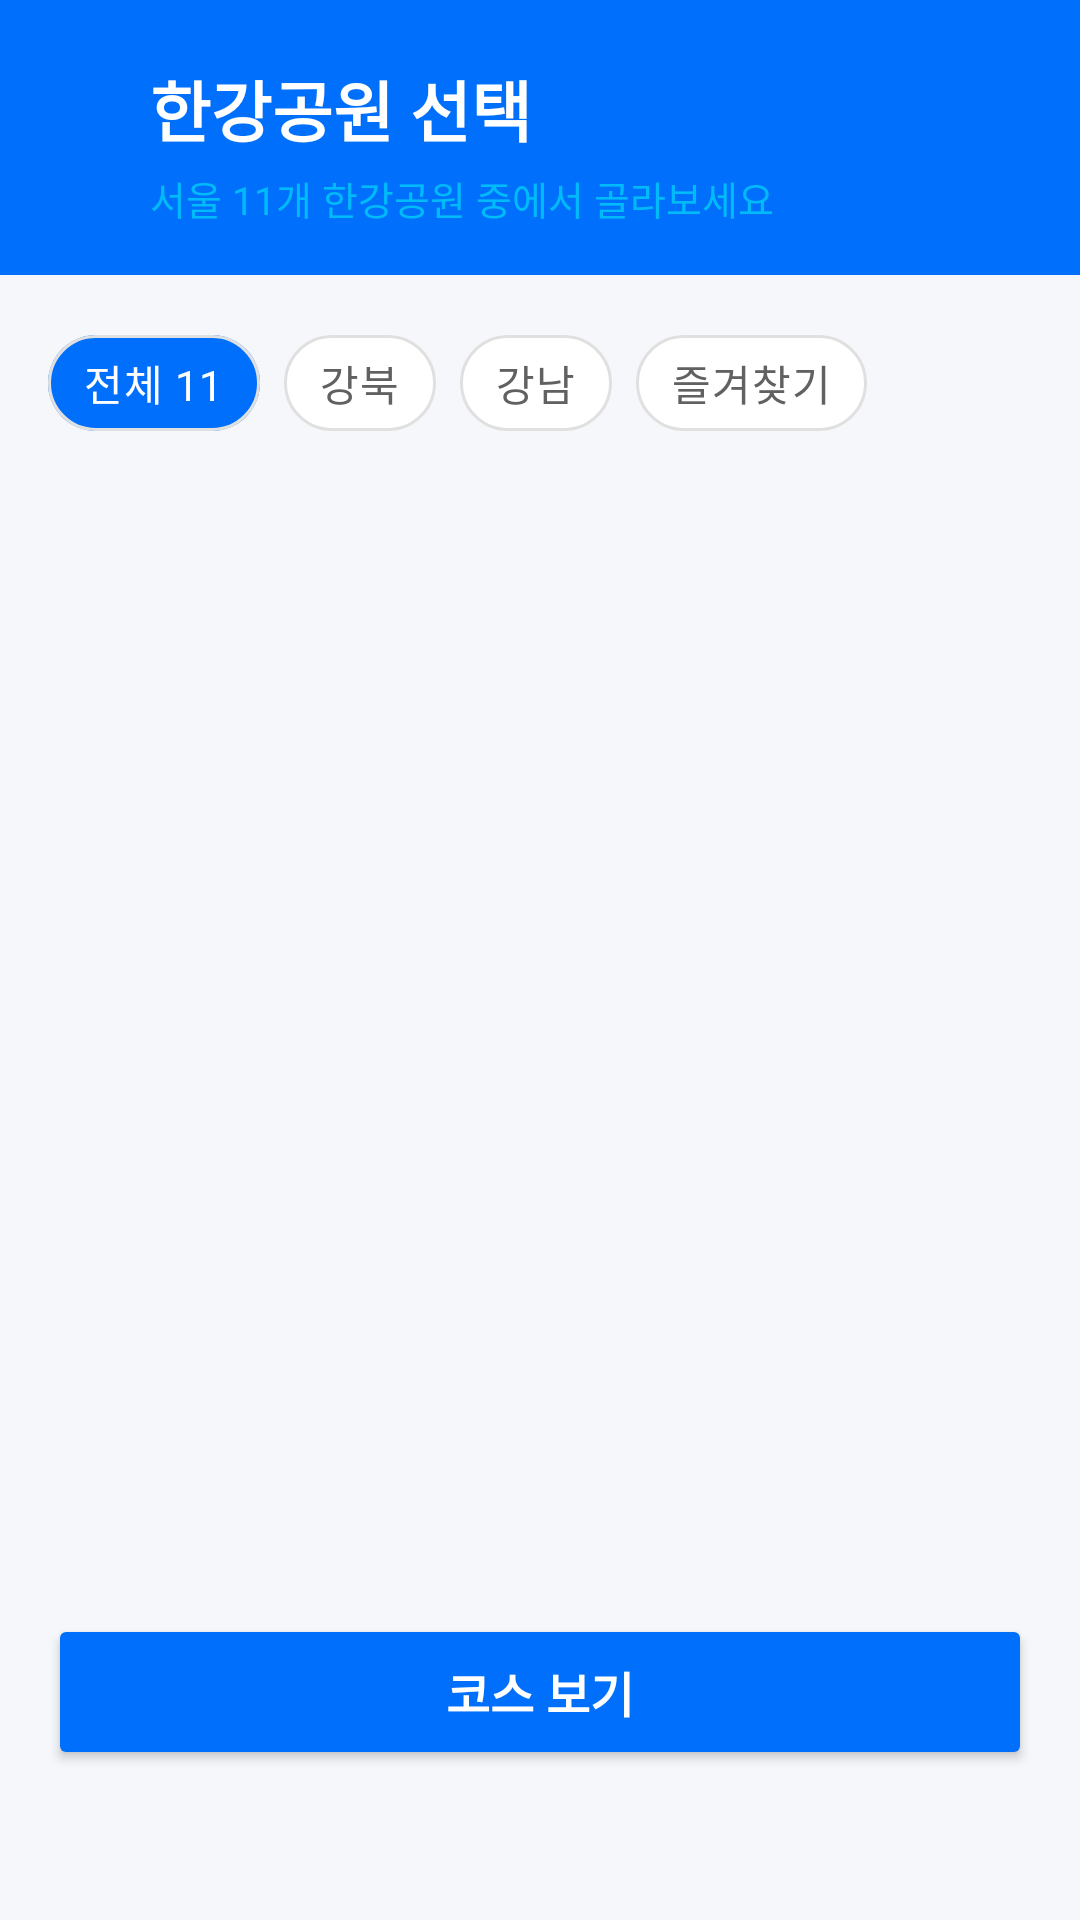

The Android layout XML behind this screen, and the referenced resources:
<!-- AndroidManifest.xml: application theme Theme.Runmate -->
<!-- res/layout/activity_park_select.xml -->
<?xml version="1.0" encoding="utf-8"?>
<LinearLayout xmlns:android="http://schemas.android.com/apk/res/android"
    xmlns:app="http://schemas.android.com/apk/res-auto"
    android:orientation="vertical"
    android:layout_width="match_parent"
    android:layout_height="match_parent"
    android:background="#F5F7FA">

    <LinearLayout
        android:orientation="vertical"
        android:layout_width="match_parent"
        android:layout_height="wrap_content"
        android:background="@drawable/bg_header_blue"
        android:paddingTop="20dp"
        android:paddingBottom="16dp"
        android:paddingStart="16dp"
        android:paddingEnd="16dp">

        <LinearLayout
            android:orientation="horizontal"
            android:gravity="center_vertical"
            android:layout_width="match_parent"
            android:layout_height="wrap_content"
            android:layout_marginBottom="4dp">

            <ImageView
                android:id="@+id/ivBack"
                android:layout_width="24dp"
                android:layout_height="24dp"
                android:layout_marginEnd="10dp"
                android:src="@drawable/ic_arrow_back"
                app:tint="#FFFFFF" />

            <TextView
                android:layout_width="wrap_content"
                android:layout_height="wrap_content"
                android:text="한강공원 선택"
                android:textSize="22sp"
                android:textStyle="bold"
                android:textColor="#FFFFFF" />
        </LinearLayout>

        <TextView
            android:layout_width="match_parent"
            android:layout_height="wrap_content"
            android:layout_marginStart="34dp"
            android:text="서울 11개 한강공원 중에서 골라보세요"
            android:textSize="13sp"
            android:textColor="@color/run_sky" />
    </LinearLayout>

    <LinearLayout
        android:orientation="vertical"
        android:layout_width="match_parent"
        android:layout_height="wrap_content"
        android:background="#F5F7FA"
        android:paddingTop="12dp"
        android:paddingBottom="12dp"
        android:paddingStart="16dp"
        android:paddingEnd="16dp">

        <HorizontalScrollView
            android:layout_width="match_parent"
            android:layout_height="wrap_content"
            android:scrollbars="none">

            <com.google.android.material.chip.ChipGroup
                android:id="@+id/chipGroupFilter"
                android:layout_width="wrap_content"
                android:layout_height="wrap_content"
                app:singleSelection="true"
                app:chipSpacingHorizontal="8dp">

                <com.google.android.material.chip.Chip
                    android:id="@+id/chipAll"
                    style="@style/Widget.MaterialComponents.Chip.Filter"
                    android:layout_width="wrap_content"
                    android:layout_height="wrap_content"
                    android:text="전체 11"
                    android:checked="true"
                    app:checkedIconVisible="false"
                    app:chipBackgroundColor="@color/chip_background_color"
                    android:textColor="@color/chip_text_color"
                    app:chipStrokeWidth="1dp"
                    app:chipStrokeColor="#E0E0E0" />

                <com.google.android.material.chip.Chip
                    android:id="@+id/chipNorth"
                    style="@style/Widget.MaterialComponents.Chip.Filter"
                    android:layout_width="wrap_content"
                    android:layout_height="wrap_content"
                    android:text="강북"
                    app:checkedIconVisible="false"
                    app:chipBackgroundColor="@color/chip_background_color"
                    android:textColor="@color/chip_text_color"
                    app:chipStrokeWidth="1dp"
                    app:chipStrokeColor="#E0E0E0" />

                <com.google.android.material.chip.Chip
                    android:id="@+id/chipSouth"
                    style="@style/Widget.MaterialComponents.Chip.Filter"
                    android:layout_width="wrap_content"
                    android:layout_height="wrap_content"
                    android:text="강남"
                    app:checkedIconVisible="false"
                    app:chipBackgroundColor="@color/chip_background_color"
                    android:textColor="@color/chip_text_color"
                    app:chipStrokeWidth="1dp"
                    app:chipStrokeColor="#E0E0E0" />

                <com.google.android.material.chip.Chip
                    android:id="@+id/chipFavorite"
                    style="@style/Widget.MaterialComponents.Chip.Filter"
                    android:layout_width="wrap_content"
                    android:layout_height="wrap_content"
                    android:text="즐겨찾기"
                    app:checkedIconVisible="false"
                    app:chipBackgroundColor="@color/chip_background_color"
                    android:textColor="@color/chip_text_color"
                    app:chipStrokeWidth="1dp"
                    app:chipStrokeColor="#E0E0E0" />

            </com.google.android.material.chip.ChipGroup>
        </HorizontalScrollView>
    </LinearLayout>

    <androidx.recyclerview.widget.RecyclerView
        android:id="@+id/rvParks"
        android:layout_width="match_parent"
        android:layout_height="0dp"
        android:layout_weight="1"
        android:padding="8dp" />

    <Button
        android:id="@+id/btnConfirm"
        android:layout_width="match_parent"
        android:layout_height="52dp"
        android:layout_marginStart="16dp"
        android:layout_marginEnd="16dp"
        android:layout_marginTop="12dp"
        android:layout_marginBottom="50dp"
        android:textColor="#FFFFFF"
        android:textSize="16sp"
        android:textStyle="bold"
        android:text="코스 보기"
        app:backgroundTint="@color/run_blue"
        app:cornerRadius="14dp" />

</LinearLayout>
<!-- resources referenced by this layout -->
<resources>
  <color name="run_blue">#006FFC</color>
  <color name="run_sky">#00BBF9</color>
  <!-- drawable bg_header_blue (drawable) -->
  <?xml version="1.0" encoding="utf-8"?>
  <shape xmlns:android="http://schemas.android.com/apk/res/android">
      <solid android:color="@color/run_blue" />
  </shape>
  <style name="Theme.Runmate" parent="Base.Theme.Runmate" />
  <style name="Base.Theme.Runmate" parent="Theme.Material3.DayNight.NoActionBar">
          
          
      </style>
</resources>
